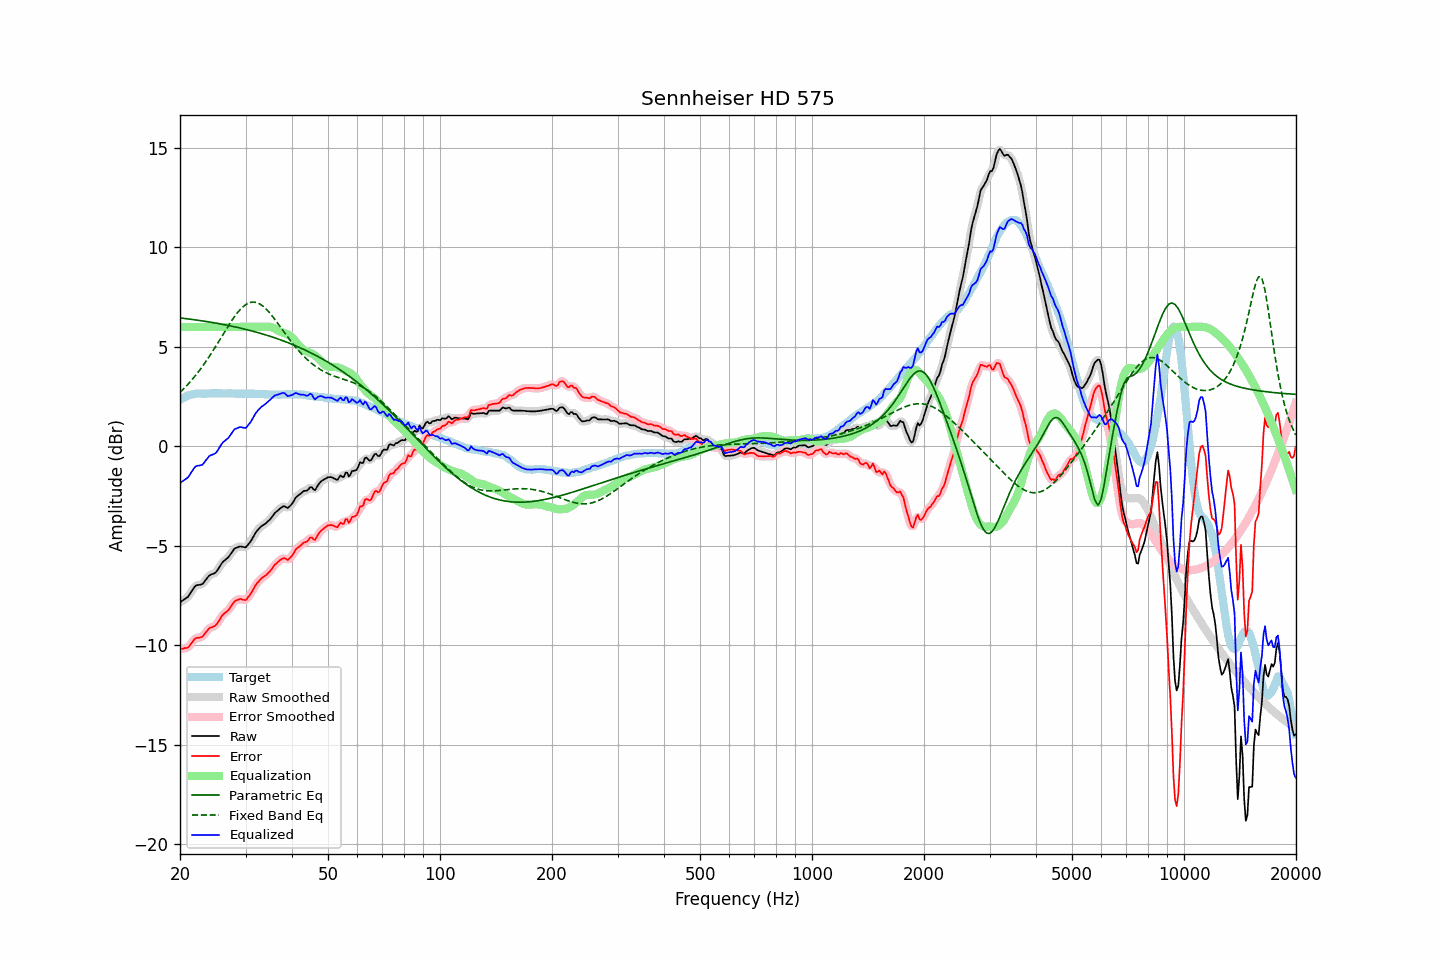

Data behind this chart, as committed beside it:
frequency, raw, error, smoothed, error_smoothed, equalization, parametric_eq, fixed_band_eq, equalized_raw, equalized_smoothed, target
20.00, -7.85, -10.18, -7.84, -10.17, 6.00, 6.45, 2.71, -1.85, -1.84, 2.34
20.20, -7.79, -10.17, -7.79, -10.18, 6.00, 6.44, 2.79, -1.79, -1.79, 2.39
20.40, -7.74, -10.17, -7.74, -10.18, 6.00, 6.43, 2.87, -1.74, -1.74, 2.44
20.61, -7.68, -10.14, -7.68, -10.16, 6.00, 6.42, 2.95, -1.68, -1.68, 2.46
20.81, -7.63, -10.14, -7.63, -10.14, 6.00, 6.41, 3.03, -1.63, -1.63, 2.52
21.02, -7.57, -10.12, -7.55, -10.10, 6.00, 6.40, 3.12, -1.57, -1.55, 2.55
21.23, -7.45, -10.02, -7.45, -10.02, 6.00, 6.39, 3.21, -1.45, -1.45, 2.57
21.44, -7.31, -9.91, -7.32, -9.92, 6.00, 6.38, 3.30, -1.31, -1.32, 2.59
21.66, -7.20, -9.81, -7.19, -9.80, 6.00, 6.37, 3.39, -1.20, -1.19, 2.61
21.87, -7.07, -9.70, -7.08, -9.71, 6.00, 6.36, 3.49, -1.07, -1.08, 2.62
22.09, -7.00, -9.64, -7.01, -9.65, 6.00, 6.35, 3.59, -1.00, -1.01, 2.64
22.31, -6.98, -9.63, -6.97, -9.62, 6.00, 6.34, 3.70, -0.98, -0.97, 2.65
22.54, -6.97, -9.62, -6.96, -9.62, 6.00, 6.33, 3.80, -0.97, -0.96, 2.65
22.76, -6.95, -9.60, -6.95, -9.60, 6.00, 6.31, 3.91, -0.95, -0.95, 2.65
22.99, -6.93, -9.57, -6.90, -9.55, 6.00, 6.30, 4.02, -0.93, -0.90, 2.64
23.22, -6.83, -9.47, -6.83, -9.47, 6.00, 6.29, 4.13, -0.83, -0.83, 2.64
23.45, -6.72, -9.36, -6.72, -9.36, 6.00, 6.28, 4.25, -0.72, -0.72, 2.64
23.69, -6.62, -9.27, -6.61, -9.26, 6.00, 6.26, 4.37, -0.62, -0.61, 2.65
23.92, -6.51, -9.16, -6.52, -9.18, 6.00, 6.25, 4.49, -0.51, -0.52, 2.65
24.16, -6.46, -9.12, -6.46, -9.12, 6.00, 6.24, 4.61, -0.46, -0.46, 2.66
24.40, -6.43, -9.10, -6.42, -9.09, 6.00, 6.22, 4.74, -0.43, -0.42, 2.67
24.65, -6.40, -9.06, -6.40, -9.06, 6.00, 6.21, 4.87, -0.40, -0.40, 2.66
24.89, -6.35, -9.01, -6.34, -9.00, 6.00, 6.20, 4.99, -0.35, -0.34, 2.66
25.14, -6.26, -8.92, -6.26, -8.92, 6.00, 6.18, 5.12, -0.26, -0.26, 2.66
25.39, -6.13, -8.80, -6.14, -8.80, 6.00, 6.17, 5.26, -0.13, -0.14, 2.67
25.65, -6.01, -8.67, -6.01, -8.67, 6.00, 6.15, 5.39, -0.01, -0.01, 2.67
25.91, -5.88, -8.54, -5.89, -8.55, 6.00, 6.14, 5.52, 0.12, 0.11, 2.66
26.16, -5.79, -8.44, -5.79, -8.45, 6.00, 6.12, 5.65, 0.21, 0.21, 2.66
26.43, -5.72, -8.37, -5.72, -8.37, 6.00, 6.11, 5.79, 0.28, 0.28, 2.66
26.69, -5.66, -8.31, -5.65, -8.31, 6.00, 6.09, 5.92, 0.34, 0.35, 2.65
26.96, -5.59, -8.25, -5.57, -8.24, 6.00, 6.07, 6.04, 0.41, 0.43, 2.66
27.23, -5.48, -8.14, -5.48, -8.14, 6.00, 6.06, 6.17, 0.52, 0.52, 2.66
27.50, -5.36, -8.02, -5.36, -8.02, 6.00, 6.04, 6.29, 0.64, 0.64, 2.66
27.77, -5.24, -7.90, -5.24, -7.90, 6.00, 6.02, 6.41, 0.76, 0.76, 2.65
28.05, -5.14, -7.79, -5.16, -7.81, 6.00, 6.01, 6.53, 0.86, 0.84, 2.65
28.33, -5.11, -7.75, -5.10, -7.74, 6.00, 5.99, 6.64, 0.89, 0.90, 2.64
28.62, -5.08, -7.72, -5.06, -7.70, 6.00, 5.97, 6.74, 0.92, 0.94, 2.64
28.90, -5.04, -7.68, -5.05, -7.69, 6.00, 5.95, 6.83, 0.96, 0.95, 2.65
29.19, -5.04, -7.67, -5.04, -7.69, 6.00, 5.93, 6.92, 0.96, 0.96, 2.64
29.48, -5.06, -7.71, -5.06, -7.71, 6.00, 5.91, 7.00, 0.94, 0.94, 2.66
29.78, -5.08, -7.72, -5.07, -7.72, 6.00, 5.89, 7.07, 0.92, 0.93, 2.65
30.08, -5.08, -7.73, -5.05, -7.70, 6.00, 5.87, 7.13, 0.92, 0.95, 2.65
30.38, -4.98, -7.62, -4.99, -7.63, 6.00, 5.85, 7.18, 1.02, 1.01, 2.64
30.68, -4.88, -7.52, -4.89, -7.53, 6.00, 5.83, 7.21, 1.12, 1.11, 2.64
30.99, -4.78, -7.42, -4.77, -7.41, 6.00, 5.81, 7.24, 1.22, 1.23, 2.64
31.30, -4.64, -7.28, -4.64, -7.28, 6.00, 5.79, 7.25, 1.36, 1.36, 2.64
31.61, -4.50, -7.14, -4.49, -7.13, 6.00, 5.77, 7.25, 1.50, 1.51, 2.64
31.93, -4.35, -6.99, -4.36, -7.00, 6.00, 5.75, 7.23, 1.65, 1.64, 2.64
32.24, -4.24, -6.87, -4.25, -6.88, 6.00, 5.73, 7.21, 1.76, 1.75, 2.63
32.57, -4.16, -6.79, -4.15, -6.78, 6.00, 5.70, 7.18, 1.84, 1.85, 2.64
32.89, -4.07, -6.70, -4.07, -6.70, 6.00, 5.68, 7.14, 1.93, 1.93, 2.63
33.22, -4.00, -6.62, -4.00, -6.63, 6.00, 5.66, 7.08, 2.00, 2.00, 2.62
33.55, -3.95, -6.57, -3.94, -6.56, 6.00, 5.63, 7.02, 2.06, 2.06, 2.62
33.89, -3.90, -6.51, -3.89, -6.50, 6.01, 5.61, 6.94, 2.11, 2.12, 2.61
34.23, -3.83, -6.44, -3.83, -6.44, 6.01, 5.58, 6.86, 2.19, 2.19, 2.62
34.57, -3.75, -6.35, -3.75, -6.36, 6.01, 5.56, 6.78, 2.27, 2.26, 2.61
34.92, -3.68, -6.28, -3.67, -6.27, 6.01, 5.53, 6.68, 2.33, 2.34, 2.60
35.27, -3.58, -6.18, -3.57, -6.17, 5.99, 5.50, 6.58, 2.41, 2.42, 2.60
35.62, -3.47, -6.07, -3.47, -6.07, 5.95, 5.48, 6.48, 2.49, 2.49, 2.60
35.97, -3.36, -5.95, -3.37, -5.97, 5.91, 5.45, 6.38, 2.56, 2.54, 2.60
... 635 more rows
